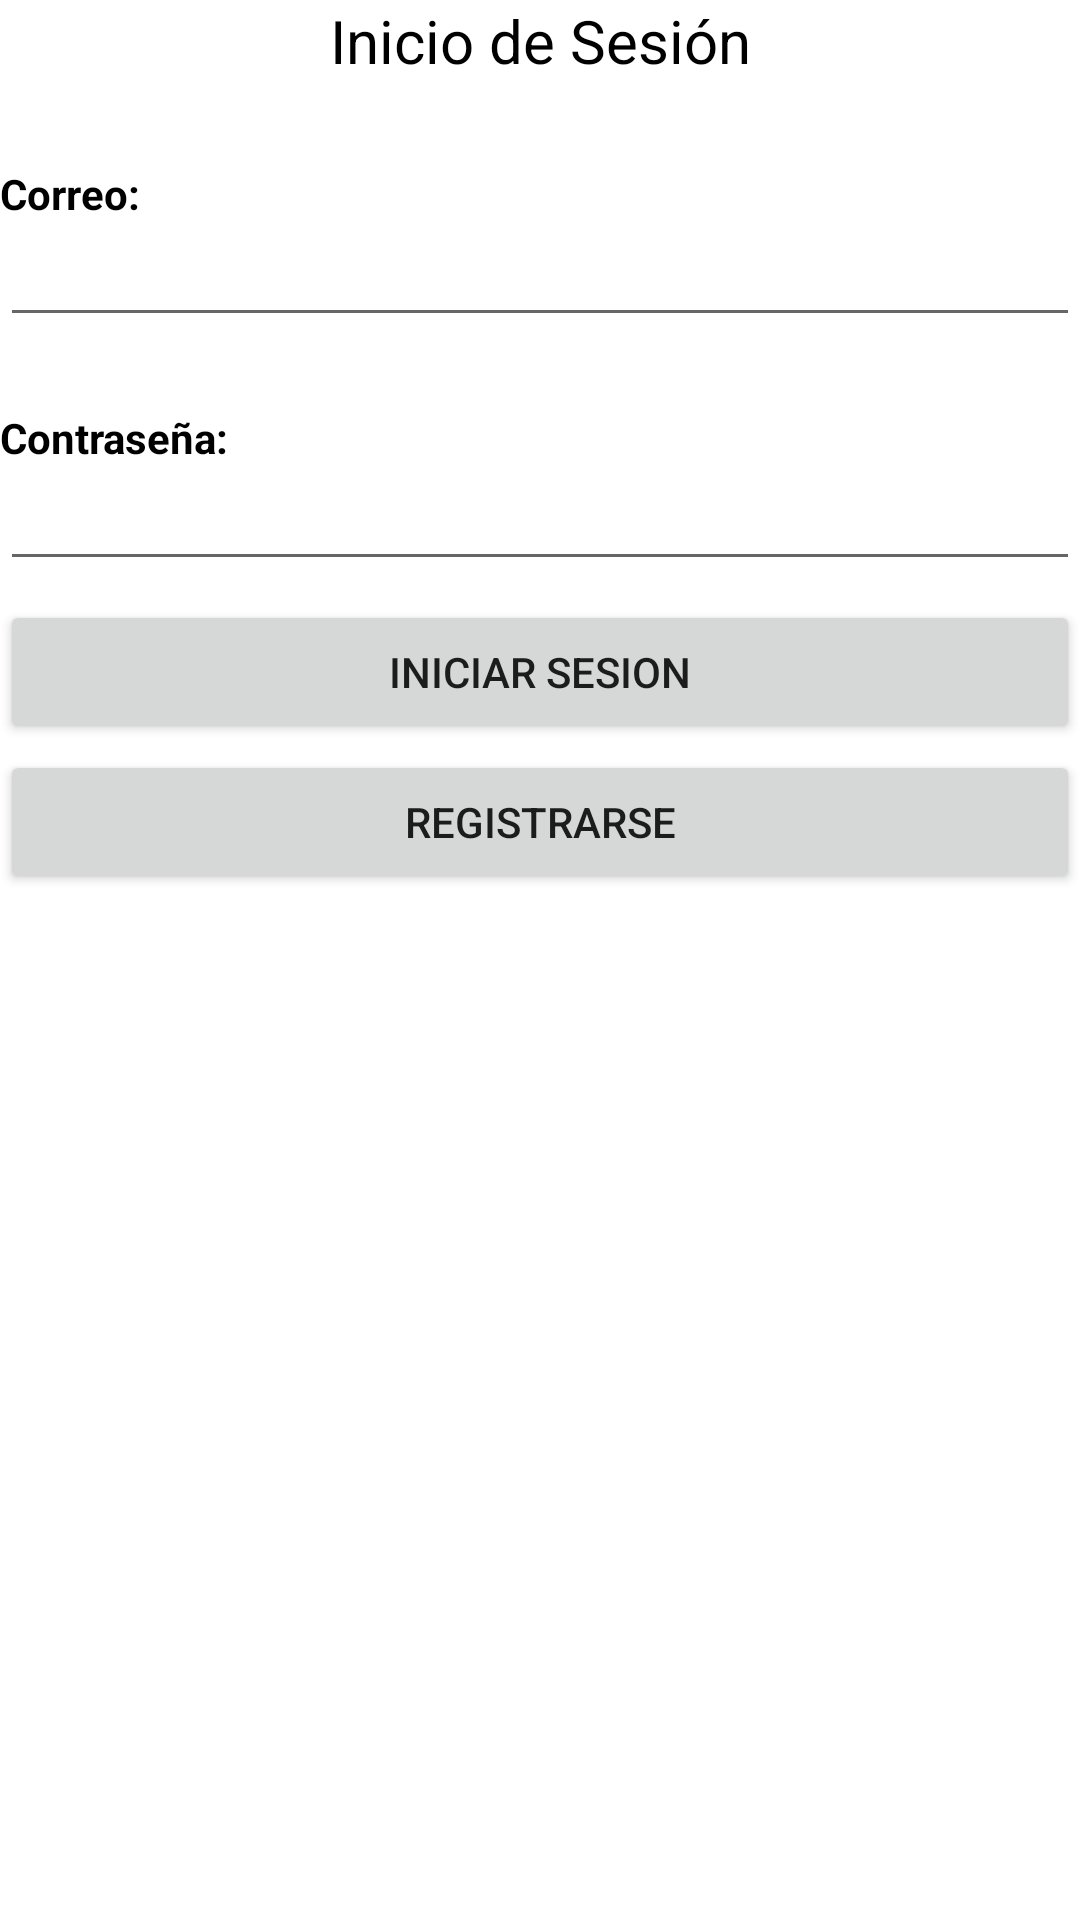

Reconstruct the res/layout file that produces this screen, plus the resources it refers to.
<!-- AndroidManifest.xml: application theme Theme.Chefsito -->
<!-- res/layout/activity_main.xml -->
<?xml version="1.0" encoding="utf-8"?>
<androidx.constraintlayout.widget.ConstraintLayout xmlns:android="http://schemas.android.com/apk/res/android"
    xmlns:app="http://schemas.android.com/apk/res-auto"
    xmlns:tools="http://schemas.android.com/tools"
    android:layout_width="match_parent"
    android:layout_height="match_parent"
    tools:context=".MainActivity">
    <TextView
        android:id="@+id/lblDisponibles"
        android:layout_width="match_parent"
        android:layout_height="25dp"
        android:gravity="center"
        android:layout_marginTop="50dp"
        android:textColor="@color/black"
        android:text="Inicio de Sesión"
        android:textSize="20dp"
        tools:ignore="MissingConstraints" />

    <TextView
        android:id="@+id/Email"
        android:layout_width="0dp"
        android:layout_marginTop="55dp"
        android:layout_height="wrap_content"
        android:text="Correo:"
        app:layout_constraintEnd_toEndOf="parent"
        app:layout_constraintStart_toStartOf="parent"
        app:layout_constraintTop_toTopOf="parent"
        android:textStyle="bold"
        android:textColor="@color/black" />



    <EditText
        android:id="@+id/EditEmail"
        android:layout_width="0dp"
        android:layout_height="wrap_content"
        android:layout_marginTop="16dp"
        app:layout_constraintEnd_toEndOf="parent"
        app:layout_constraintHorizontal_bias="0.0"
        app:layout_constraintStart_toStartOf="parent"
        app:layout_constraintTop_toTopOf="@+id/Email"
        android:inputType="textEmailAddress">

    </EditText>

    <TextView
        android:id="@+id/Contra"
        android:layout_width="0dp"
        android:layout_height="wrap_content"
        android:layout_marginTop="24dp"
        android:inputType="textEmailAddress"
        android:text="Contraseña:"
        android:textColor="@color/black"
        android:textStyle="bold"
        app:layout_constraintEnd_toEndOf="parent"
        app:layout_constraintHorizontal_bias="0.0"
        app:layout_constraintStart_toStartOf="parent"
        app:layout_constraintTop_toBottomOf="@+id/EditEmail" />

    <EditText
        android:id="@+id/EditContra"
        android:layout_width="0dp"
        android:layout_height="wrap_content"
        android:layout_marginTop="16dp"
        android:inputType="textPassword"
        app:layout_constraintEnd_toEndOf="parent"
        app:layout_constraintHorizontal_bias="0.0"
        app:layout_constraintStart_toStartOf="parent"
        app:layout_constraintTop_toTopOf="@+id/Contra"
        >

    </EditText>

    <Button
        android:id="@+id/Boton"
        android:layout_width="0dp"
        android:layout_height="wrap_content"
        android:layout_marginTop="200dp"
        android:text="Iniciar sesion"
        app:layout_constraintEnd_toEndOf="parent"
        app:layout_constraintHorizontal_bias="0.0"
        app:layout_constraintStart_toStartOf="parent"
        app:layout_constraintTop_toTopOf="parent">

    </Button>

    <Button
        android:id="@+id/registrar"
        android:layout_width="0dp"
        android:layout_height="wrap_content"
        android:layout_marginTop="250dp"
        android:text="Registrarse"
        app:layout_constraintEnd_toEndOf="parent"
        app:layout_constraintHorizontal_bias="0.0"
        app:layout_constraintStart_toStartOf="parent"
        app:layout_constraintTop_toTopOf="parent">

    </Button>

</androidx.constraintlayout.widget.ConstraintLayout>
<!-- resources referenced by this layout -->
<resources>
  <style name="Theme.Chefsito" parent="Theme.MaterialComponents.DayNight.DarkActionBar">
          
          <item name="colorPrimary">@color/purple_500</item>
          <item name="colorPrimaryVariant">@color/purple_700</item>
          <item name="colorOnPrimary">@color/white</item>
          
          <item name="colorSecondary">@color/teal_200</item>
          <item name="colorSecondaryVariant">@color/teal_700</item>
          <item name="colorOnSecondary">@color/black</item>
          
          <item name="android:statusBarColor" tools:targetApi="l">?attr/colorPrimaryVariant</item>
          
      </style>
  <!-- not gathered from this repository: default colours our renderer supplied (Android Studio template values) -->
  <color name="purple_500">#FF6200EE</color>
  <color name="purple_700">#FF3700B3</color>
  <color name="teal_200">#FF03DAC5</color>
  <color name="teal_700">#FF018786</color>
  <color name="black">#FF000000</color>
  <color name="white">#FFFFFFFF</color>
</resources>
